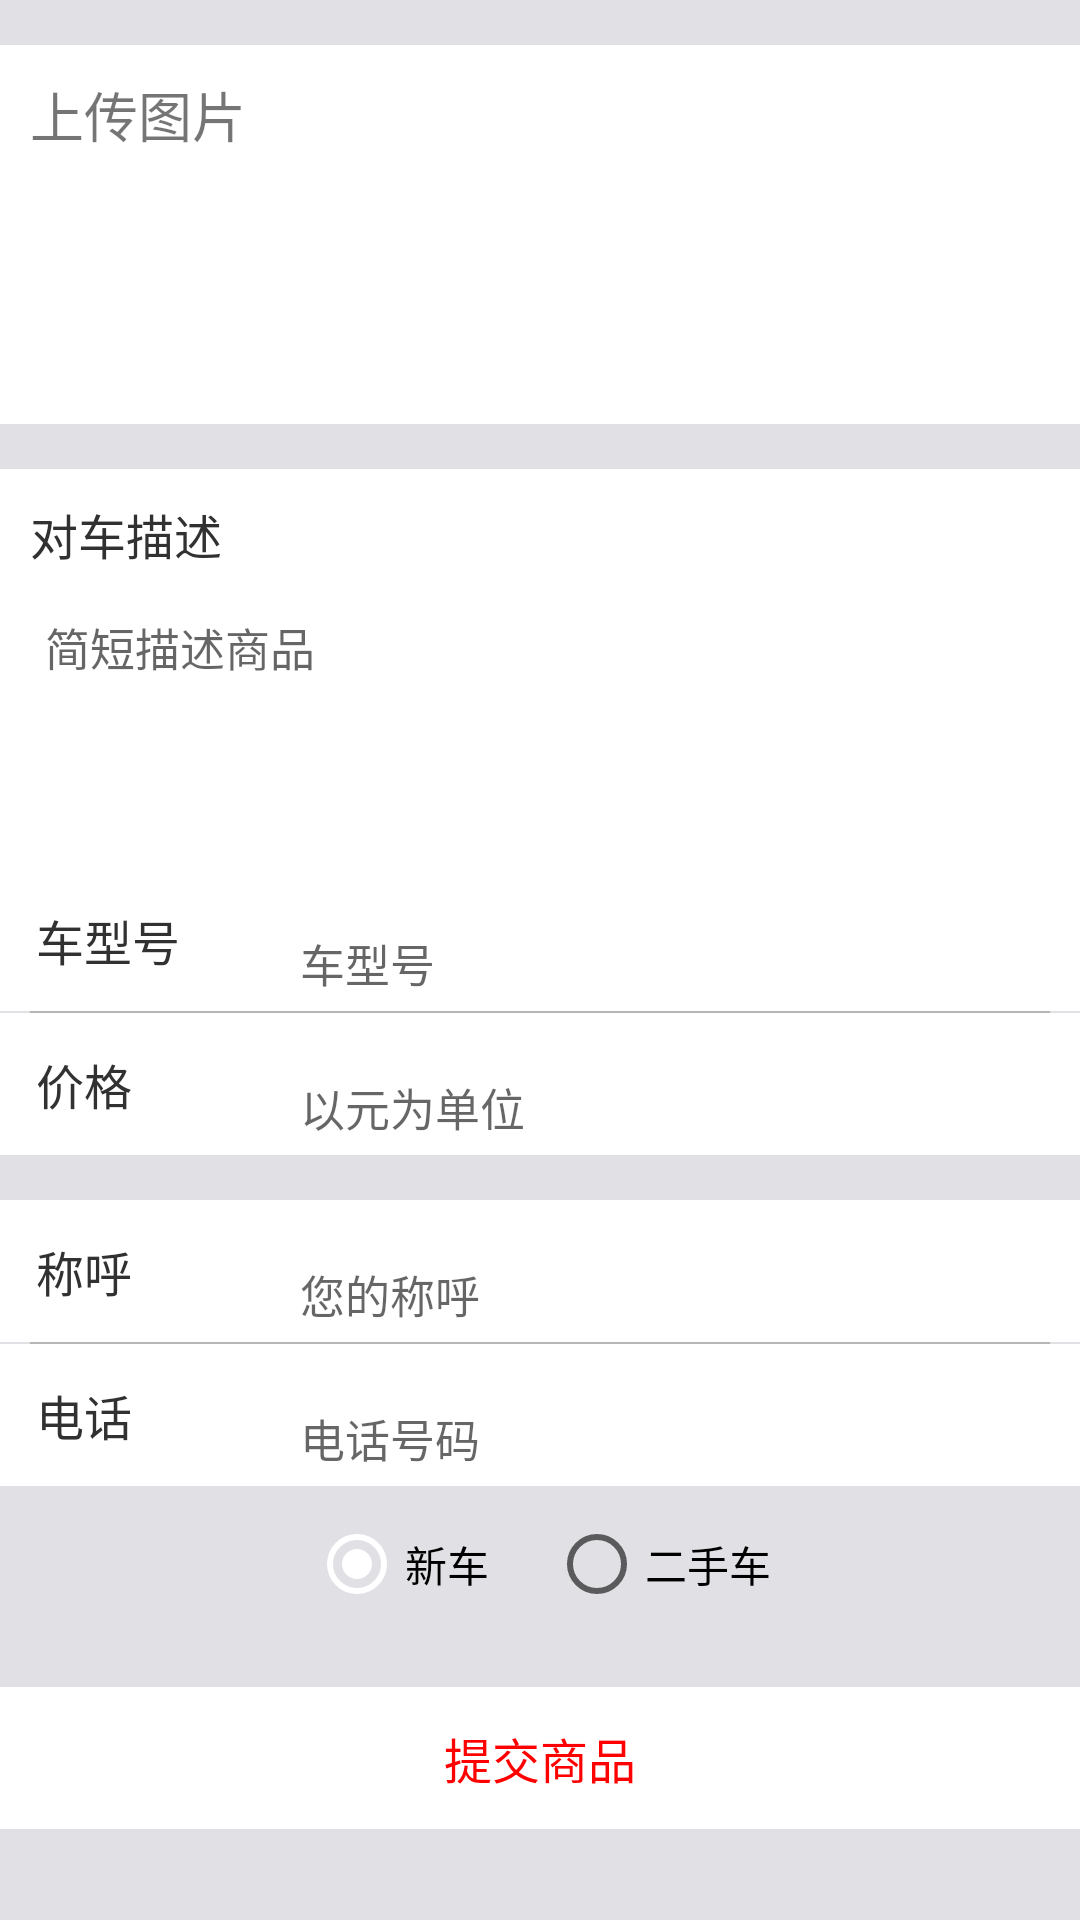

The Android layout XML behind this screen, and the referenced resources:
<!-- AndroidManifest.xml: application theme AppTheme -->
<!-- res/layout/uploadgoods.xml -->
<?xml version="1.0" encoding="utf-8"?>
<LinearLayout xmlns:android="http://schemas.android.com/apk/res/android"
    android:layout_width="match_parent"
    android:layout_height="match_parent"
    android:background="#fff">

    <LinearLayout
        android:layout_width="match_parent"
        android:layout_height="match_parent"
        android:background="#2223233b"
        android:orientation="vertical">

        <ScrollView
            android:layout_width="match_parent"
            android:layout_height="match_parent">

            <LinearLayout
                android:layout_width="match_parent"
                android:layout_height="match_parent"
                android:orientation="vertical">


                <LinearLayout
                    android:layout_width="match_parent"
                    android:layout_height="wrap_content"
                    android:layout_marginTop="15dp"
                    android:background="#FFFFFF"
                    android:orientation="vertical">

                    <TextView
                        android:layout_width="match_parent"
                        android:layout_height="match_parent"
                        android:padding="10dp"
                        android:text="上传图片"
                        android:textSize="18sp" />

                    <ImageView
                        android:id="@+id/iv_goods"
                        android:layout_width="80dp"
                        android:layout_height="80dp"
                        android:src="@drawable/add" />


                </LinearLayout>

                <LinearLayout
                    android:layout_width="match_parent"
                    android:layout_height="wrap_content"
                    android:layout_marginTop="15dp"
                    android:background="#FFFFFF"
                    android:orientation="vertical">

                    <TextView
                        android:layout_width="wrap_content"
                        android:layout_height="match_parent"
                        android:padding="10dp"
                        android:text="对车描述"
                        android:textColor="#313131"
                        android:textSize="16sp" />

                    <EditText
                        android:id="@+id/ed_desc"
                        android:layout_width="match_parent"
                        android:layout_height="match_parent"
                        android:layout_gravity="left"
                        android:layout_marginBottom="5dp"
                        android:layout_marginLeft="10dp"
                        android:layout_marginRight="10dp"
                        android:background="@drawable/edittext_background"
                        android:gravity="left"
                        android:hint="简短描述商品"
                        android:lines="4"
                        android:padding="5dp"
                        android:textSize="15sp" />

                </LinearLayout>

                <LinearLayout
                    android:layout_width="match_parent"
                    android:layout_height="wrap_content"
                    android:background="#FFFFFF"
                    android:orientation="horizontal">

                    <TextView
                        android:layout_width="0dp"
                        android:layout_height="match_parent"
                        android:layout_weight="2"
                        android:padding="12dp"
                        android:text="车型号"
                        android:textColor="#313131"
                        android:textSize="16sp" />

                    <EditText
                        android:id="@+id/ed_title"
                        android:layout_width="0dp"
                        android:layout_height="match_parent"
                        android:layout_marginLeft="10dp"
                        android:layout_marginRight="10dp"
                        android:layout_weight="6"
                        android:background="@null"
                        android:gravity="left|bottom"
                        android:hint="车型号"
                        android:padding="5dp"
                        android:textSize="15sp" />

                </LinearLayout>

                <include layout="@layout/divider_line" />

                <LinearLayout
                    android:layout_width="match_parent"
                    android:layout_height="wrap_content"
                    android:background="#FFFFFF"
                    android:orientation="horizontal">

                    <TextView

                        android:layout_width="0dp"
                        android:layout_height="match_parent"
                        android:layout_weight="2"
                        android:padding="12dp"
                        android:text="价格"
                        android:textColor="#313131"
                        android:textSize="16sp" />

                    <EditText
                        android:id="@+id/ed_price"
                        android:layout_width="0dp"
                        android:layout_height="match_parent"
                        android:layout_marginLeft="10dp"
                        android:layout_marginRight="10dp"
                        android:layout_weight="6"
                        android:background="@null"
                        android:gravity="left|bottom"
                        android:hint="以元为单位"
                        android:padding="5dp"
                        android:textSize="15sp" />

                </LinearLayout>

                <LinearLayout
                    android:layout_width="match_parent"
                    android:layout_height="wrap_content"
                    android:layout_marginTop="15dp"
                    android:background="#FFFFFF"
                    android:orientation="horizontal">

                    <TextView

                        android:layout_width="0dp"
                        android:layout_height="match_parent"
                        android:layout_weight="2"
                        android:padding="12dp"
                        android:text="称呼"
                        android:textColor="#313131"
                        android:textSize="16sp" />

                    <EditText
                        android:id="@+id/ed_name"
                        android:layout_width="0dp"
                        android:layout_height="match_parent"
                        android:layout_marginLeft="10dp"
                        android:layout_marginRight="10dp"
                        android:layout_weight="6"
                        android:background="@null"
                        android:gravity="left|bottom"
                        android:hint="您的称呼"
                        android:padding="5dp"
                        android:textSize="15sp" />

                </LinearLayout>

                <include layout="@layout/divider_line" />

                <LinearLayout
                    android:layout_width="match_parent"
                    android:layout_height="wrap_content"
                    android:background="#FFFFFF"
                    android:orientation="horizontal">

                    <TextView

                        android:layout_width="0dp"
                        android:layout_height="match_parent"
                        android:layout_weight="2"
                        android:padding="12dp"
                        android:text="电话"
                        android:textColor="#313131"
                        android:textSize="16sp" />

                    <EditText
                        android:id="@+id/ed_phone"
                        android:layout_width="0dp"
                        android:layout_height="match_parent"
                        android:layout_marginLeft="10dp"
                        android:layout_marginRight="10dp"
                        android:layout_weight="6"
                        android:background="@null"
                        android:gravity="left|bottom"
                        android:hint="电话号码"
                        android:padding="5dp"
                        android:textSize="15sp" />

                </LinearLayout>

                <RadioGroup
                    android:layout_width="match_parent"
                    android:layout_height="wrap_content"
                    android:gravity="center_horizontal"
                    android:orientation="horizontal"
                    android:padding="10dp">

                    <RadioButton
                        android:id="@+id/rb_new"
                        android:layout_width="wrap_content"
                        android:layout_height="wrap_content"
                        android:checked="true"
                        android:text="新车" />

                    <RadioButton
                        android:id="@+id/rb_old"
                        android:layout_width="wrap_content"
                        android:layout_height="wrap_content"
                        android:layout_marginLeft="20dp"
                        android:text="二手车" />
                </RadioGroup>

                <LinearLayout
                    android:layout_width="match_parent"
                    android:layout_height="wrap_content"
                    android:layout_marginTop="15dp"
                    android:background="#FFFFFF"
                    android:orientation="horizontal">

                    <TextView
                        android:id="@+id/commit"
                        android:layout_width="0dp"
                        android:layout_height="match_parent"
                        android:layout_weight="2"
                        android:gravity="center"
                        android:padding="12dp"
                        android:text="提交商品"
                        android:textColor="#ff0000"
                        android:textSize="16sp" />
                </LinearLayout>


            </LinearLayout>
        </ScrollView>
    </LinearLayout>
</LinearLayout>
<!-- res/layout/divider_line.xml (included above) -->
<?xml version="1.0" encoding="utf-8"?>
<LinearLayout xmlns:android="http://schemas.android.com/apk/res/android"
    android:layout_width="wrap_content"
    android:layout_height="wrap_content">

    
    <View
        android:layout_width="fill_parent"
        android:layout_height="0.5dp"
        android:layout_marginLeft="10dp"
        android:layout_marginRight="10dp"
        android:background="#B6B6B6" />
</LinearLayout>
<!-- resources referenced by this layout -->
<resources>
  <style name="AppTheme" parent="Theme.AppCompat.Light.NoActionBar">
          
          <item name="colorPrimary">@color/app_base_color</item>
          <item name="colorPrimaryDark">@color/app_base_color</item>
          <item name="colorAccent">@color/color_white</item>
      </style>
  <color name="app_base_color">#000</color>
  <color name="color_white">#fff</color>
</resources>
